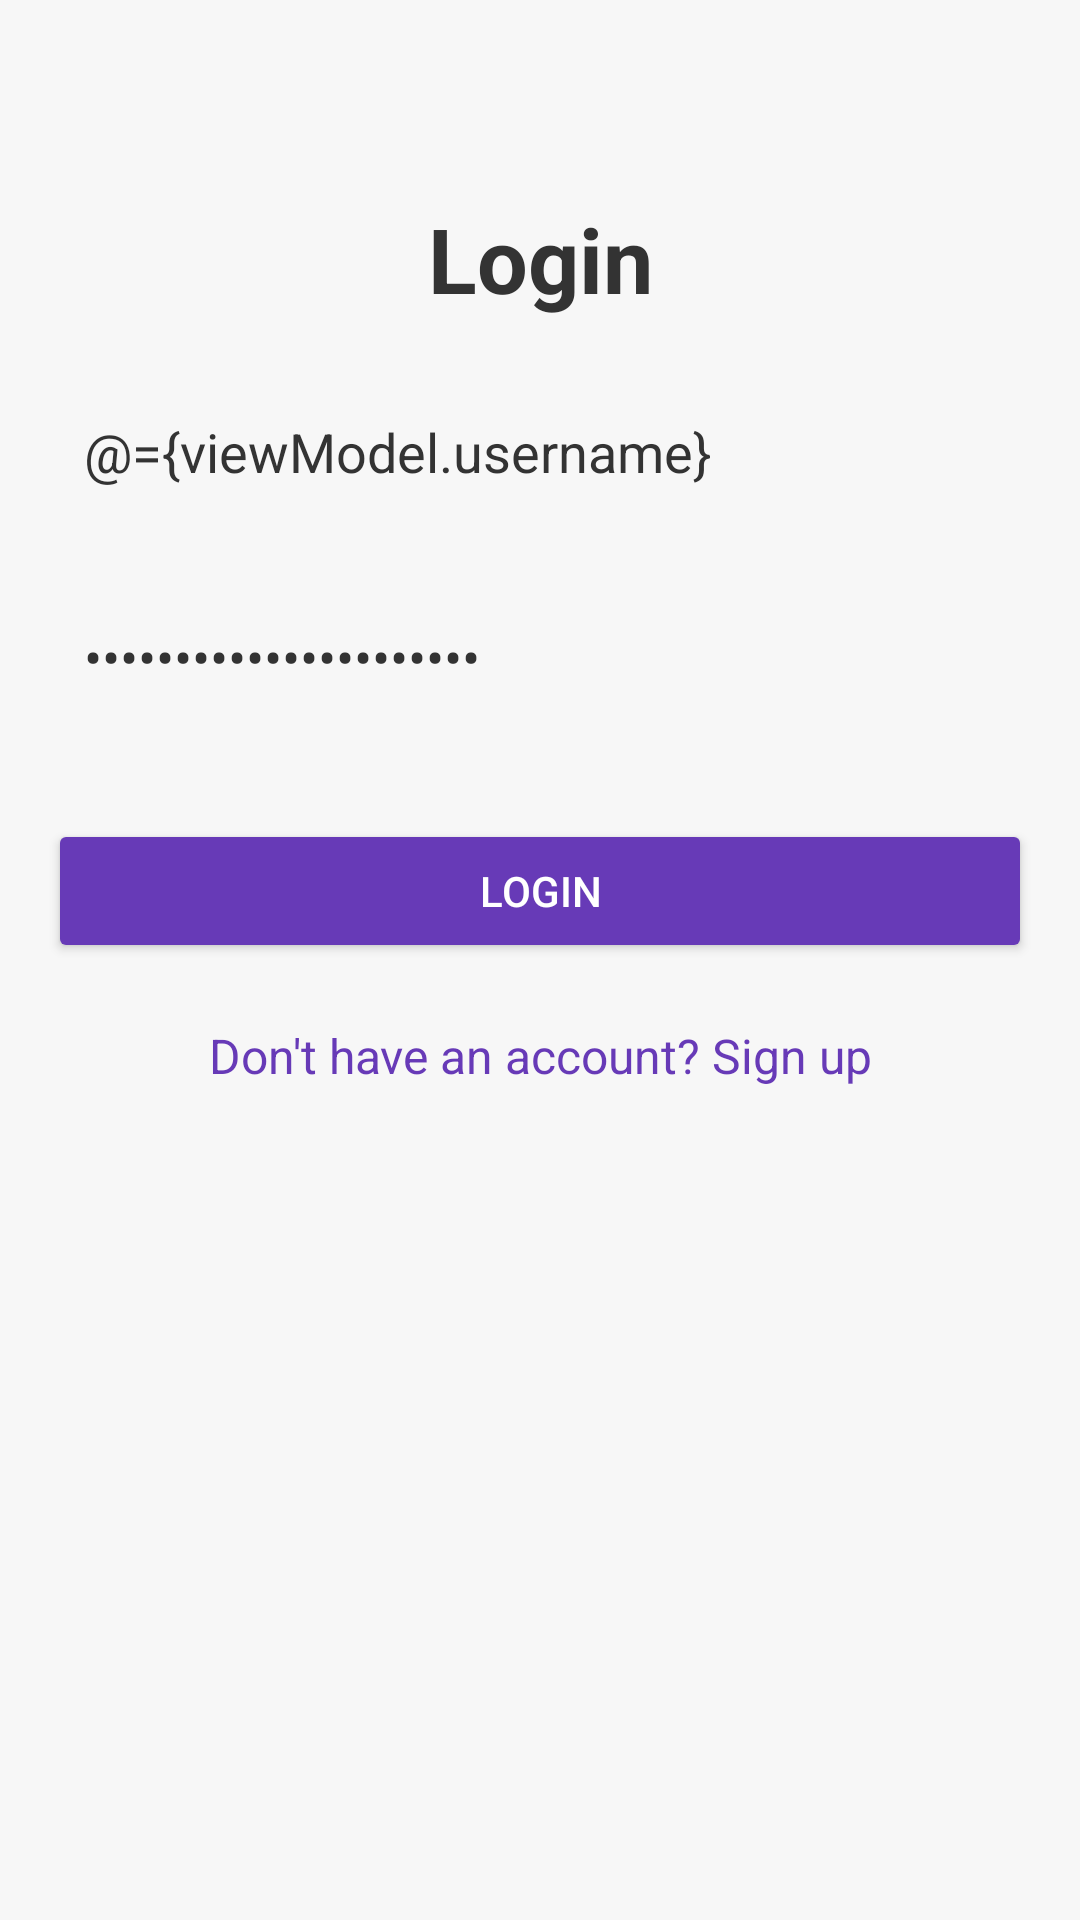

Here is an Android app screen rendered from its layout file. Give the layout XML and the strings, colors and styles it references.
<!-- AndroidManifest.xml: application theme Theme.Remind -->
<!-- res/layout/activity_login.xml -->
<?xml version="1.0" encoding="utf-8"?>
<layout xmlns:android="http://schemas.android.com/apk/res/android"
    xmlns:app="http://schemas.android.com/apk/res-auto">

    <data>
        <variable
            name="viewModel"
            type="com.example.remind.viewmodel.AuthViewModel" />
    </data>

    <androidx.constraintlayout.widget.ConstraintLayout
        android:layout_width="match_parent"
        android:layout_height="match_parent"
        android:padding="16dp"
        android:background="@color/background_color">

        <TextView
            android:id="@+id/login_title"
            android:layout_width="wrap_content"
            android:layout_height="wrap_content"
            android:text="Login"
            android:textSize="30sp"
            android:textStyle="bold"
            android:textColor="@color/text_primary"
            app:layout_constraintTop_toTopOf="parent"
            app:layout_constraintStart_toStartOf="parent"
            app:layout_constraintEnd_toEndOf="parent"
            android:layout_marginTop="50dp" />

        <EditText
            android:id="@+id/username_input"
            android:layout_width="0dp"
            android:layout_height="wrap_content"
            android:hint="Username"
            android:inputType="text"
            android:text="@={viewModel.username}"
            android:background="@null"
            android:padding="12dp"
            android:textColor="@color/text_primary"
            android:textSize="18sp"
            app:layout_constraintTop_toBottomOf="@id/login_title"
            app:layout_constraintStart_toStartOf="parent"
            app:layout_constraintEnd_toEndOf="parent"
            android:layout_marginTop="20dp" />

        <EditText
            android:id="@+id/password_input"
            android:layout_width="0dp"
            android:layout_height="wrap_content"
            android:hint="Password"
            android:inputType="textPassword"
            android:text="@={viewModel.password}"
            android:background="@null"
            android:padding="12dp"
            android:textColor="@color/text_primary"
            android:textSize="18sp"
            app:layout_constraintTop_toBottomOf="@id/username_input"
            app:layout_constraintStart_toStartOf="parent"
            app:layout_constraintEnd_toEndOf="parent"
            android:layout_marginTop="20dp" />

        <Button
            android:id="@+id/login_button"
            android:layout_width="0dp"
            android:layout_height="wrap_content"
            android:text="Login"
            android:backgroundTint="@color/purple"
            android:textColor="@android:color/white"
            android:onClick="@{() -> viewModel.login()}"
            app:layout_constraintTop_toBottomOf="@id/password_input"
            app:layout_constraintStart_toStartOf="parent"
            app:layout_constraintEnd_toEndOf="parent"
            android:layout_marginTop="30dp" />

        <TextView
            android:id="@+id/signup_link"
            android:layout_width="wrap_content"
            android:layout_height="wrap_content"
            android:text="Don't have an account? Sign up"
            android:textColor="@color/purple"
            android:textSize="16sp"
            app:layout_constraintTop_toBottomOf="@id/login_button"
            app:layout_constraintStart_toStartOf="parent"
            app:layout_constraintEnd_toEndOf="parent"
            android:layout_marginTop="20dp" />

    </androidx.constraintlayout.widget.ConstraintLayout>
</layout>
<!-- resources referenced by this layout -->
<resources>
  <color name="background_color">#F7F7F7</color>
  <color name="purple">#673AB7</color>
  <color name="text_primary">#333333</color>
  <style name="Theme.Remind" parent="Base.Theme.Remind" />
  <style name="Base.Theme.Remind" parent="Theme.Material3.DayNight">
          
           <item name="colorPrimary">@color/primary</item>
      </style>
  <color name="primary">#F5F9FF</color>
</resources>
